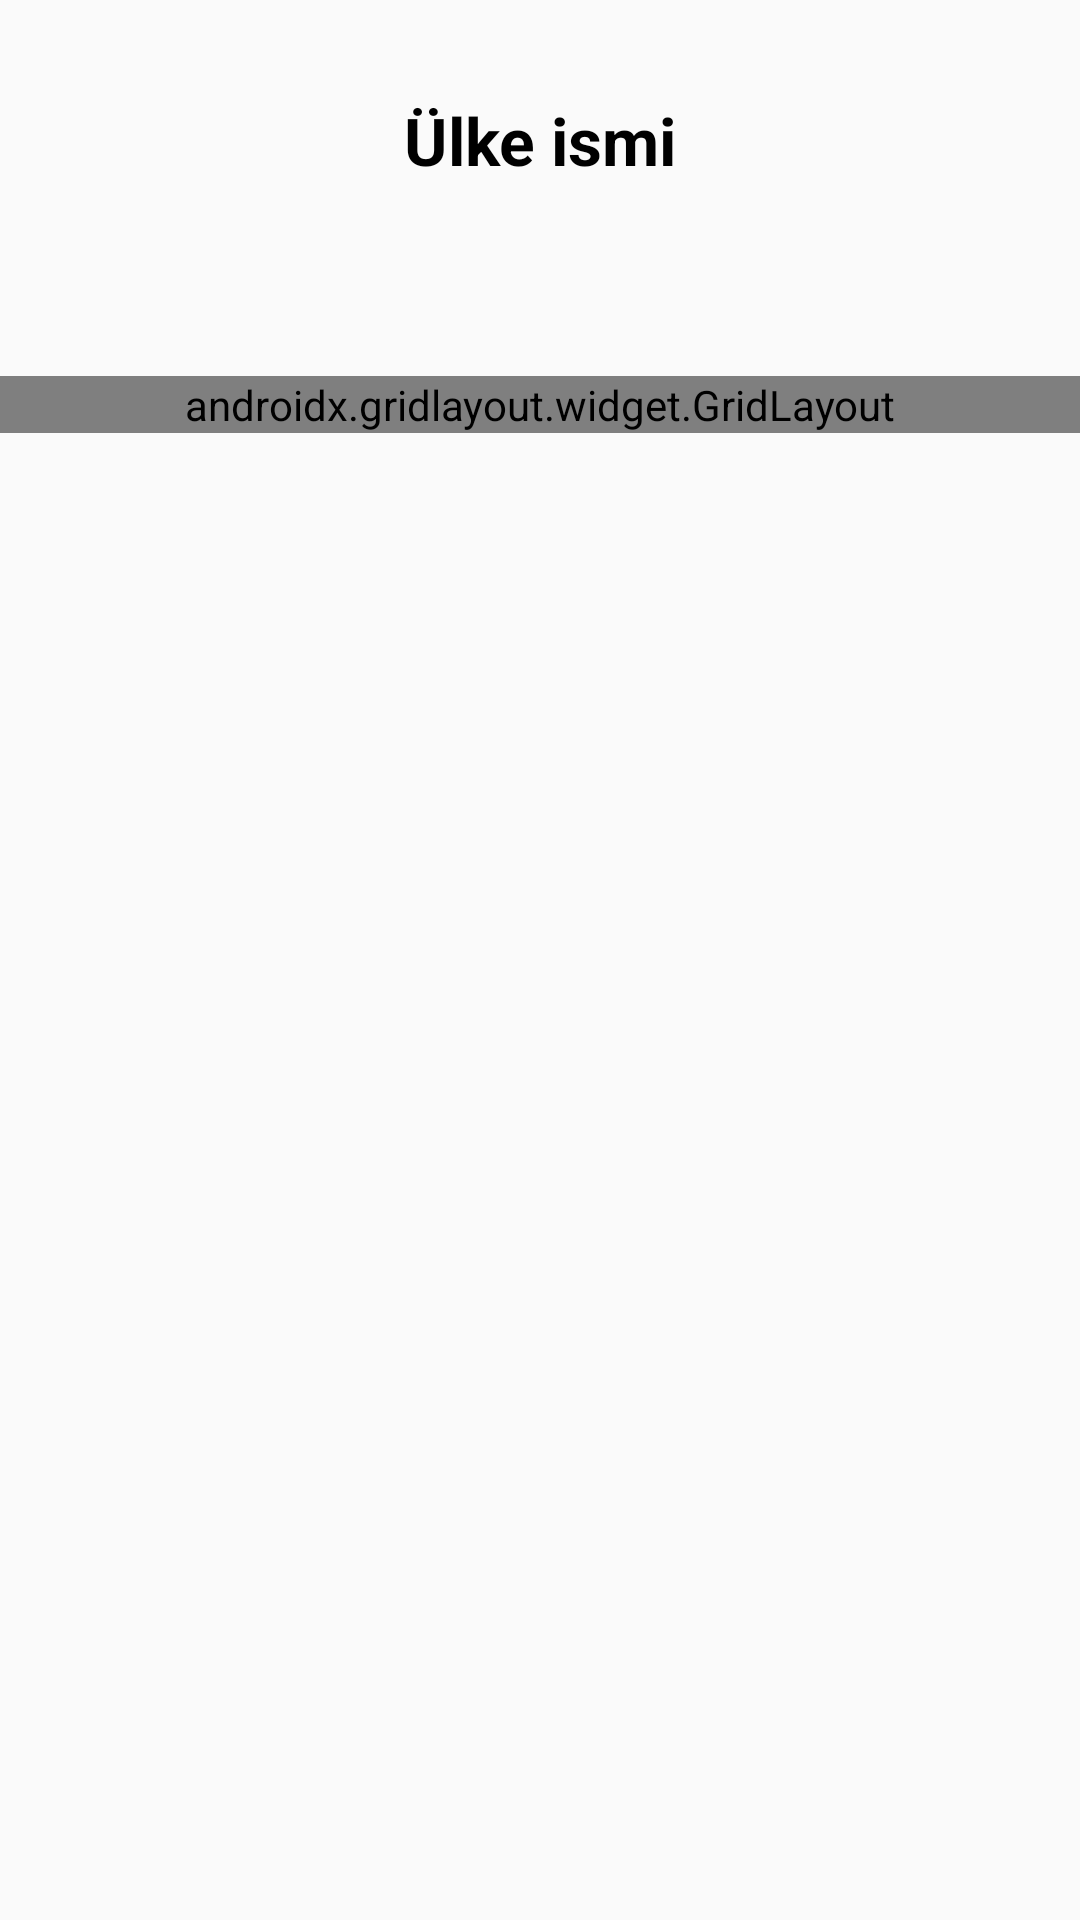

This screen was rendered from an Android layout file. Write that file and the resources it references.
<!-- AndroidManifest.xml: application theme Theme.FlagQuiz -->
<!-- res/layout/fragment_question.xml -->
<?xml version="1.0" encoding="utf-8"?>
<androidx.constraintlayout.widget.ConstraintLayout xmlns:android="http://schemas.android.com/apk/res/android"
    xmlns:app="http://schemas.android.com/apk/res-auto"
    xmlns:tools="http://schemas.android.com/tools"
    android:layout_width="match_parent"
    android:layout_height="match_parent"
    tools:context=".QuestionFragment">


    <TextView
        android:id="@+id/countryNameText"
        android:layout_width="wrap_content"
        android:layout_height="wrap_content"
        android:layout_marginTop="32dp"
        android:text="Ülke ismi"
        android:textColor="@color/black"
        android:textSize="22sp"
        android:textStyle="bold"
        app:layout_constraintEnd_toEndOf="parent"
        app:layout_constraintStart_toStartOf="parent"
        app:layout_constraintTop_toTopOf="parent" />

    <androidx.gridlayout.widget.GridLayout
        android:id="@+id/gridLayout"
        android:layout_width="match_parent"
        android:layout_height="wrap_content"
        android:layout_marginTop="64dp"
        app:alignmentMode="alignMargins"
        app:columnCount="2"
        app:layout_columnWeight="1"
        app:layout_constraintEnd_toEndOf="parent"
        app:layout_constraintStart_toStartOf="parent"
        app:layout_constraintTop_toBottomOf="@+id/countryNameText"
        app:layout_gravity="fill"
        app:layout_rowWeight="1"
        app:rowCount="2"
        app:useDefaultMargins="true">

        <ImageView
            android:id="@+id/image1"
            android:layout_width="140dp"
            android:layout_height="100dp"
            android:layout_margin="8dp"
            android:scaleType="fitXY"
            android:src="@drawable/ic_home_black_24dp"
            app:layout_columnWeight="1"
            app:layout_rowWeight="1" />

        <ImageView
            android:id="@+id/image2"
            android:layout_width="140dp"
            android:layout_height="100dp"
            android:layout_margin="8dp"
            android:scaleType="fitXY"
            android:src="@drawable/ic_home_black_24dp"
            app:layout_columnWeight="1"
            app:layout_rowWeight="1" />

        <ImageView
            android:id="@+id/image3"
            android:layout_width="140dp"
            android:layout_height="100dp"
            android:layout_margin="8dp"
            android:scaleType="fitXY"
            android:src="@drawable/ic_home_black_24dp"
            app:layout_columnWeight="1"
            app:layout_rowWeight="1" />

        <ImageView
            android:id="@+id/image4"
            android:layout_width="140dp"
            android:layout_height="100dp"
            android:layout_margin="8dp"
            android:scaleType="fitXY"
            android:src="@drawable/ic_home_black_24dp"
            app:layout_columnWeight="1"
            app:layout_rowWeight="1" />
    </androidx.gridlayout.widget.GridLayout>

    <TextView
        android:id="@+id/textView6"
        android:layout_width="wrap_content"
        android:layout_height="wrap_content"
        android:layout_marginTop="64dp"
        android:text=""
        android:textAlignment="center"
        android:textSize="18sp"
        android:textStyle="bold"
        app:layout_constraintEnd_toEndOf="parent"
        app:layout_constraintStart_toStartOf="parent"
        app:layout_constraintTop_toBottomOf="@+id/gridLayout" />

    <Button
        android:id="@+id/button_game_skip"
        android:layout_width="wrap_content"
        android:layout_height="wrap_content"
        android:layout_marginTop="60dp"
        android:background="@drawable/icidolu_button_background"
        android:text="Atla"
        android:textColor="@color/white"
        android:visibility="gone"
        app:layout_constraintEnd_toEndOf="parent"
        app:layout_constraintStart_toStartOf="parent"
        app:layout_constraintTop_toBottomOf="@+id/textView6" />

    <TextView
        android:id="@+id/textViewKalanAtlamaHakki"
        android:layout_width="wrap_content"
        android:layout_height="wrap_content"
        android:layout_marginTop="16dp"
        android:text="1 kere atlama hakkınız var !"
        android:textSize="12sp"
        android:visibility="gone"
        app:layout_constraintEnd_toEndOf="@+id/button_game_skip"
        app:layout_constraintStart_toStartOf="@+id/button_game_skip"
        app:layout_constraintTop_toBottomOf="@+id/button_game_skip" />


</androidx.constraintlayout.widget.ConstraintLayout>
<!-- resources referenced by this layout -->
<resources>
  <color name="black">#FF000000</color>
  <color name="white">#FFFFFFFF</color>
  <style name="Theme.FlagQuiz" parent="Base.Theme.FlagQuiz" />
  <style name="Base.Theme.FlagQuiz" parent="Theme.MaterialComponents.Light.NoActionBar.Bridge">
          
          
          <item name="colorPrimary">@color/appColor</item>
          <item name="colorPrimaryVariant">@color/appColor</item>
          <item name="titleTextColor">@color/white</item>
      </style>
  <color name="appColor">#1D64C2</color>
</resources>
